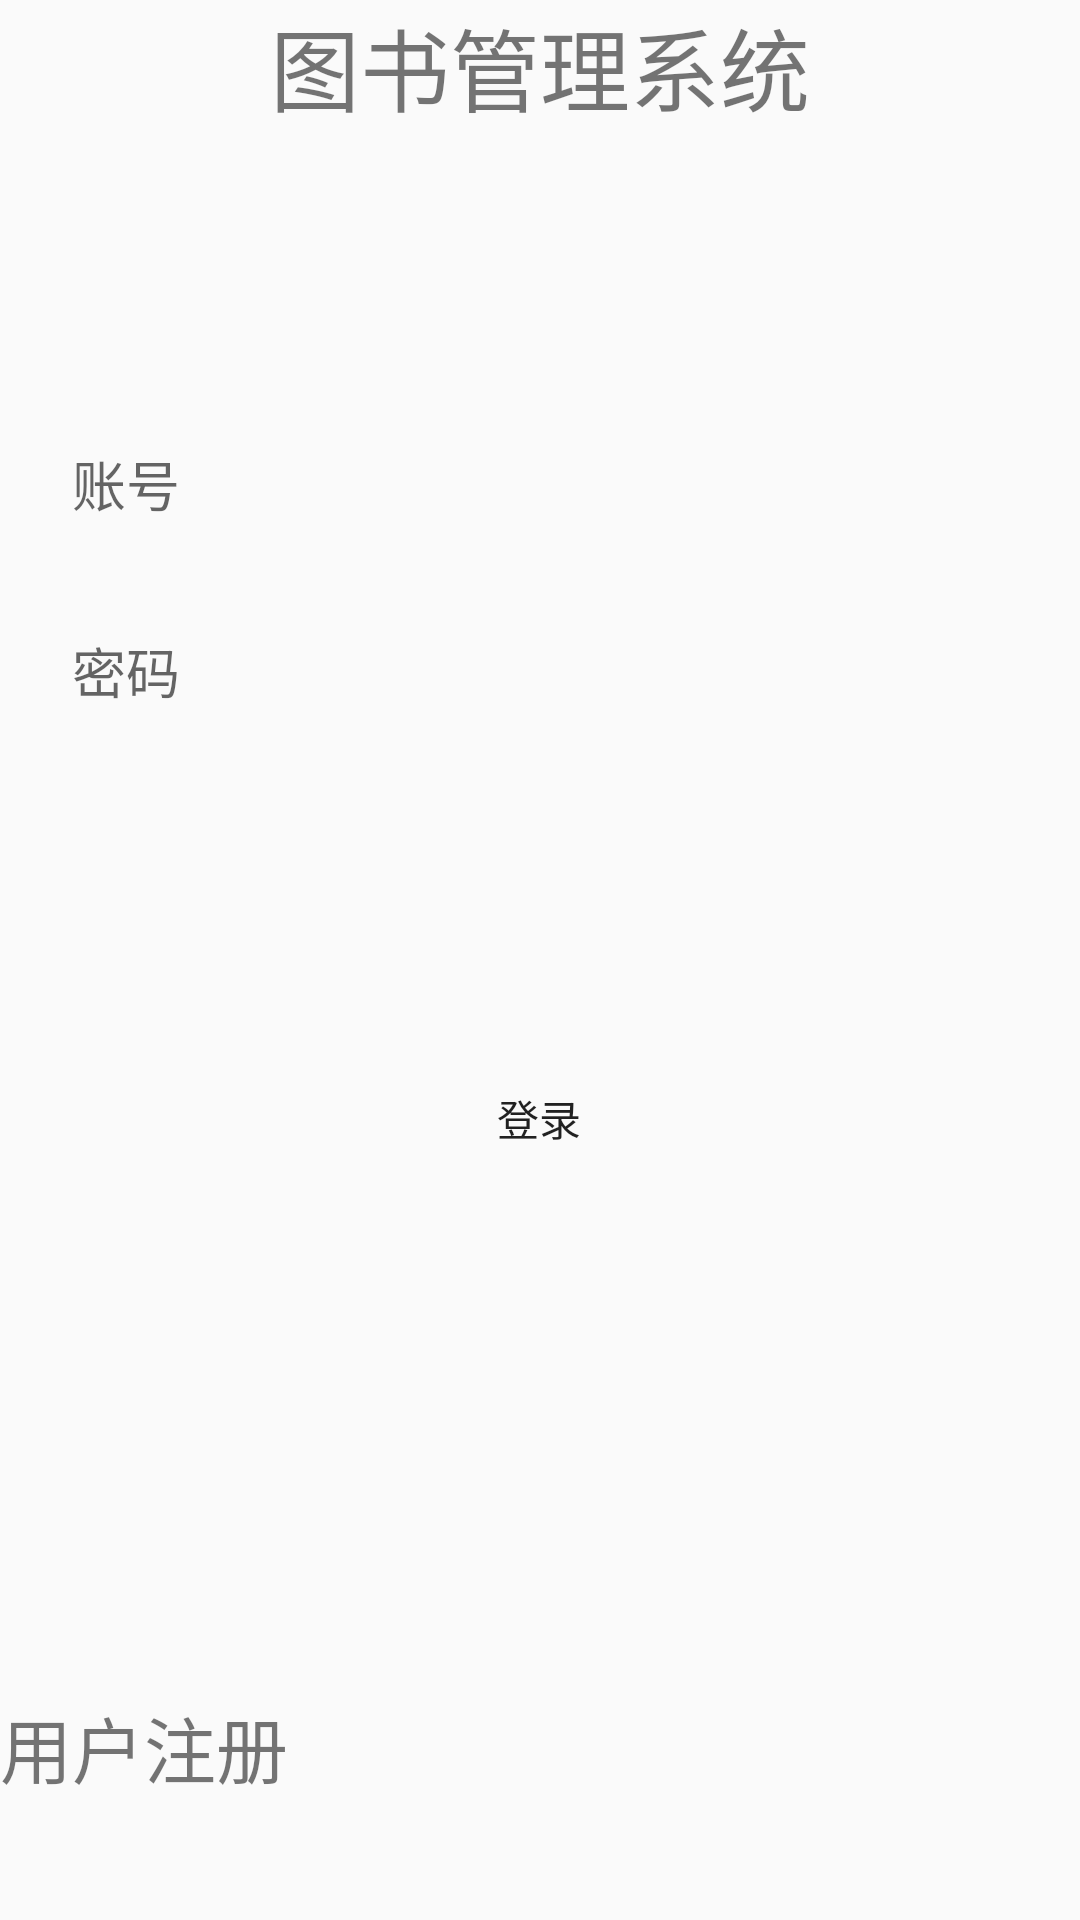

Here is an Android app screen rendered from its layout file. Give the layout XML and the strings, colors and styles it references.
<!-- AndroidManifest.xml: application theme Theme.BookManage -->
<!-- res/layout/activity_login.xml -->
<?xml version="1.0" encoding="utf-8"?>
<androidx.constraintlayout.widget.ConstraintLayout xmlns:android="http://schemas.android.com/apk/res/android"
    xmlns:app="http://schemas.android.com/apk/res-auto"
    xmlns:tools="http://schemas.android.com/tools"
    android:layout_width="match_parent"
    android:layout_height="match_parent"
   >

    <TextView
        android:layout_width="match_parent"
        android:layout_height="wrap_content"
        android:gravity="center_horizontal"
        android:text="图书管理系统"
        android:textSize="30sp"
        tools:ignore="MissingConstraints"
        tools:layout_editor_absoluteX="29dp"
        tools:layout_editor_absoluteY="75dp" />

    <EditText
        android:id="@+id/username"
        android:hint="账号"
        android:layout_width="0dp"
        android:layout_height="wrap_content"
        android:layout_marginStart="24dp"
        android:layout_marginTop="148dp"
        android:layout_marginEnd="24dp"
        android:background="@drawable/minute_add2"
        android:inputType="textEmailAddress"
        android:selectAllOnFocus="true"
        app:layout_constraintEnd_toEndOf="parent"
        app:layout_constraintStart_toStartOf="parent"
        app:layout_constraintTop_toTopOf="parent" />

    <EditText
        android:id="@+id/password"
        android:layout_width="0dp"
        android:layout_height="wrap_content"
        android:layout_marginStart="24dp"
        android:layout_marginTop="36dp"
        android:layout_marginEnd="24dp"
        android:background="@drawable/minute_add2"
       android:hint="密码"
        android:imeOptions="actionDone"
        android:inputType="textPassword"
        android:selectAllOnFocus="true"
        app:layout_constraintEnd_toEndOf="parent"
        app:layout_constraintStart_toStartOf="parent"
        app:layout_constraintTop_toBottomOf="@+id/username" />

    <Button
        android:id="@+id/login"
        android:layout_width="300dp"
        android:layout_height="wrap_content"
        android:layout_gravity="start"
        android:layout_marginTop="16dp"
        android:layout_marginBottom="64dp"
        android:background="@drawable/btn"
        android:text="登录"
        app:layout_constraintBottom_toBottomOf="parent"
        app:layout_constraintEnd_toEndOf="parent"
        app:layout_constraintHorizontal_bias="0.495"
        app:layout_constraintStart_toStartOf="parent"
        app:layout_constraintTop_toBottomOf="@+id/password"
        app:layout_constraintVertical_bias="0.349" />

    <TextView
        android:id="@+id/register"
        android:layout_width="wrap_content"
        android:layout_height="wrap_content"
        android:layout_marginTop="328dp"
        android:text="用户注册"
        android:textSize="24sp"
        app:layout_constraintTop_toBottomOf="@+id/password"
        tools:ignore="MissingConstraints"
        tools:layout_editor_absoluteX="37dp" />
</androidx.constraintlayout.widget.ConstraintLayout>
<!-- resources referenced by this layout -->
<resources>
  <style name="Theme.BookManage" parent="Theme.MaterialComponents.DayNight.NoActionBar.Bridge">
          
          <item name="colorPrimary">@color/purple_500</item>
          <item name="colorPrimaryVariant">@color/purple_700</item>
          <item name="colorOnPrimary">@color/white</item>
          
          <item name="colorSecondary">@color/teal_200</item>
          <item name="colorSecondaryVariant">@color/teal_700</item>
          <item name="colorOnSecondary">@color/black</item>
          
          <item name="android:statusBarColor" tools:targetApi="l">?attr/colorPrimaryVariant</item>
          
      </style>
  <!-- not gathered from this repository: default colours our renderer supplied (Android Studio template values) -->
  <color name="purple_500">#FF6200EE</color>
  <color name="purple_700">#FF3700B3</color>
  <color name="teal_200">#FF03DAC5</color>
  <color name="teal_700">#FF018786</color>
  <color name="black">#FF000000</color>
  <color name="white">#FFFFFFFF</color>
</resources>
